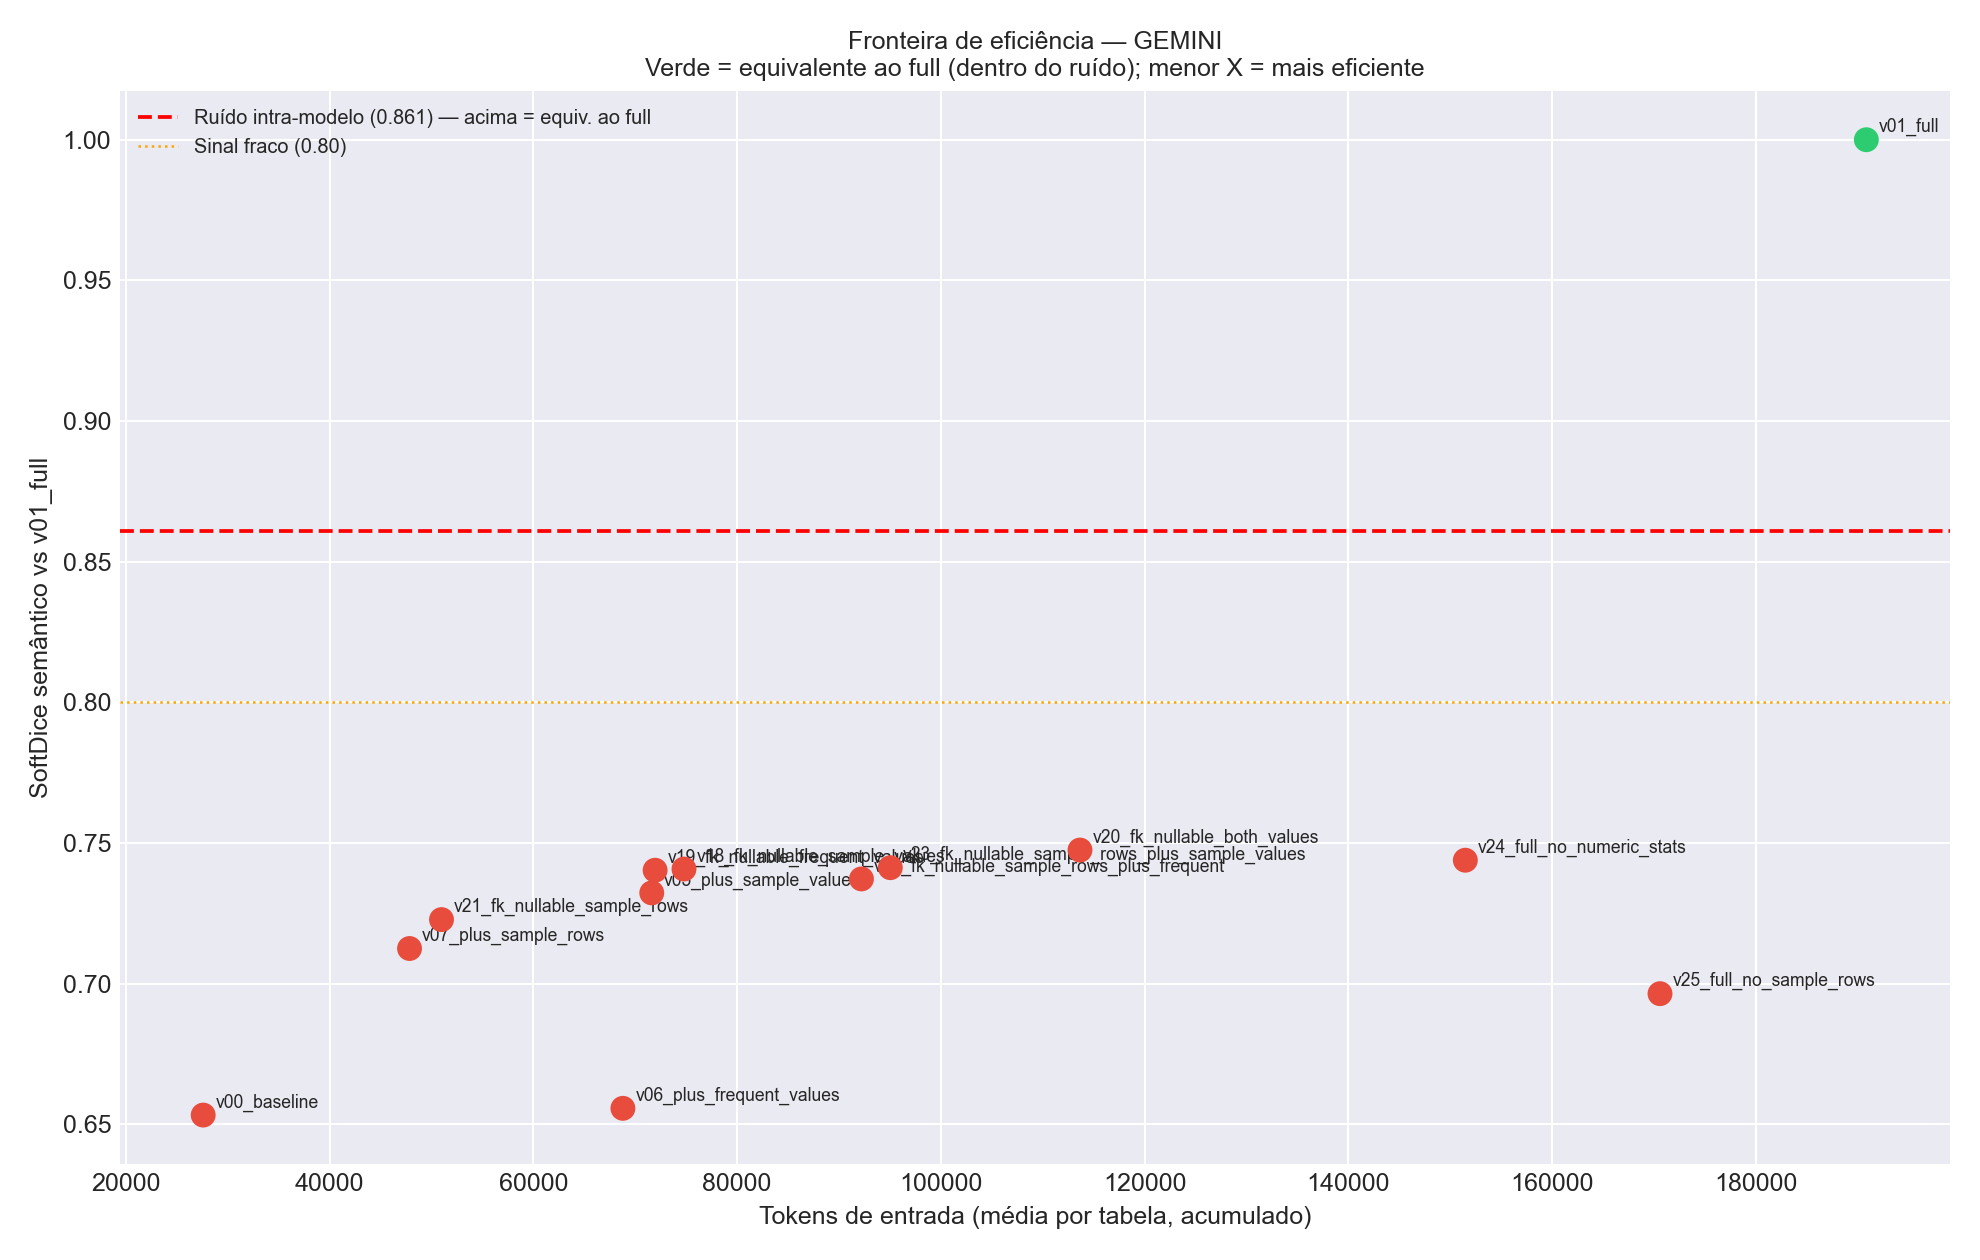

Source data for this figure (header and first rows):
Variante, SoftDice_vs_full, TokensIn_mean, LLM_Model, Tokens_per_Quality
v01_full, 1.0, 190878, GEMINI, 190878
v10_fk_plus_sample_and_frequent, 0.7589, 110798, GEMINI, 145991
v20_fk_nullable_both_values, 0.7475, 113663, GEMINI, 152067
v17_sample_rows_plus_both_values, 0.7456, 130759, GEMINI, 175378
v24_full_no_numeric_stats, 0.7438, 151501, GEMINI, 203674
v15_sample_rows_vs_sample_values, 0.7419, 91876, GEMINI, 123835
v08_fk_plus_sample_values, 0.7413, 71915, GEMINI, 97006
v23_fk_nullable_sample_rows_plus_sample_…, 0.7412, 95041, GEMINI, 128228
v18_fk_nullable_sample_values, 0.7407, 74780, GEMINI, 100959
v19_fk_nullable_frequent_values, 0.7403, 71945, GEMINI, 97186
v22_fk_nullable_sample_rows_plus_frequen…, 0.7372, 92206, GEMINI, 125078
v05_plus_sample_values, 0.7322, 71615, GEMINI, 97805
v16_sample_rows_vs_frequent_values, 0.7306, 89041, GEMINI, 121876
v11_fk_plus_sample_rows, 0.7233, 48130, GEMINI, 66546
v21_fk_nullable_sample_rows, 0.7227, 50970, GEMINI, 70525
v13_nullable_plus_frequent_values, 0.7217, 71645, GEMINI, 99269
v12_nullable_plus_sample_values, 0.7176, 74480, GEMINI, 103794
v14_nullable_plus_numeric_stats, 0.7167, 71536, GEMINI, 99813
v07_plus_sample_rows, 0.7125, 47830, GEMINI, 67134
v04_plus_numeric_stats, 0.707, 68671, GEMINI, 97134
v25_full_no_sample_rows, 0.6964, 170617, GEMINI, 245001
v02_plus_fk, 0.6922, 27869, GEMINI, 40259
v09_fk_plus_frequent_values, 0.66, 69080, GEMINI, 104659
v06_plus_frequent_values, 0.6556, 68780, GEMINI, 104906
v00_baseline, 0.6532, 27569, GEMINI, 42204
v03_plus_nullable, 0.6404, 30409, GEMINI, 47484
